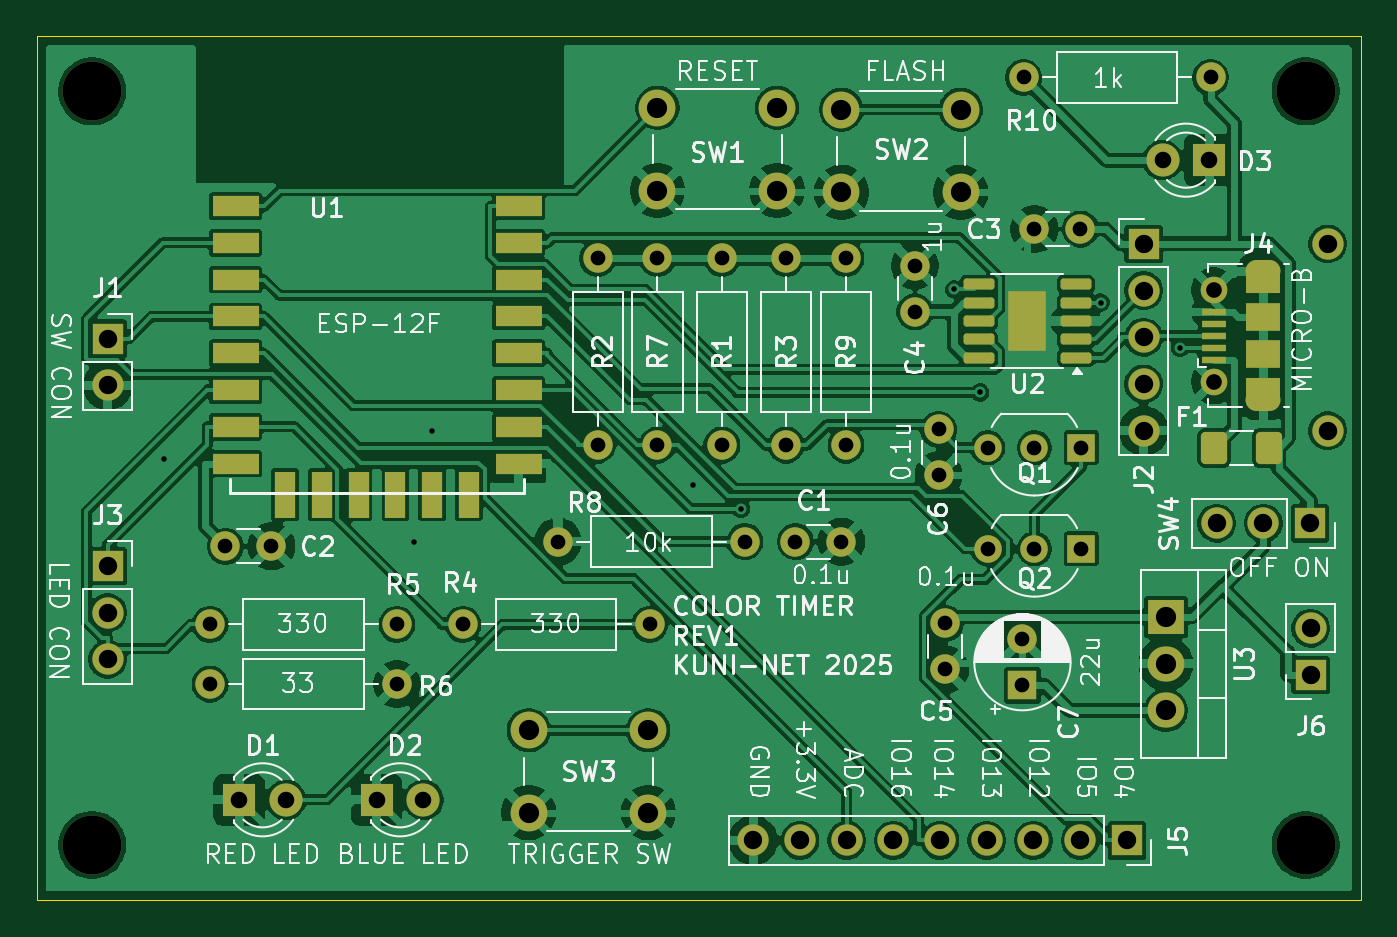
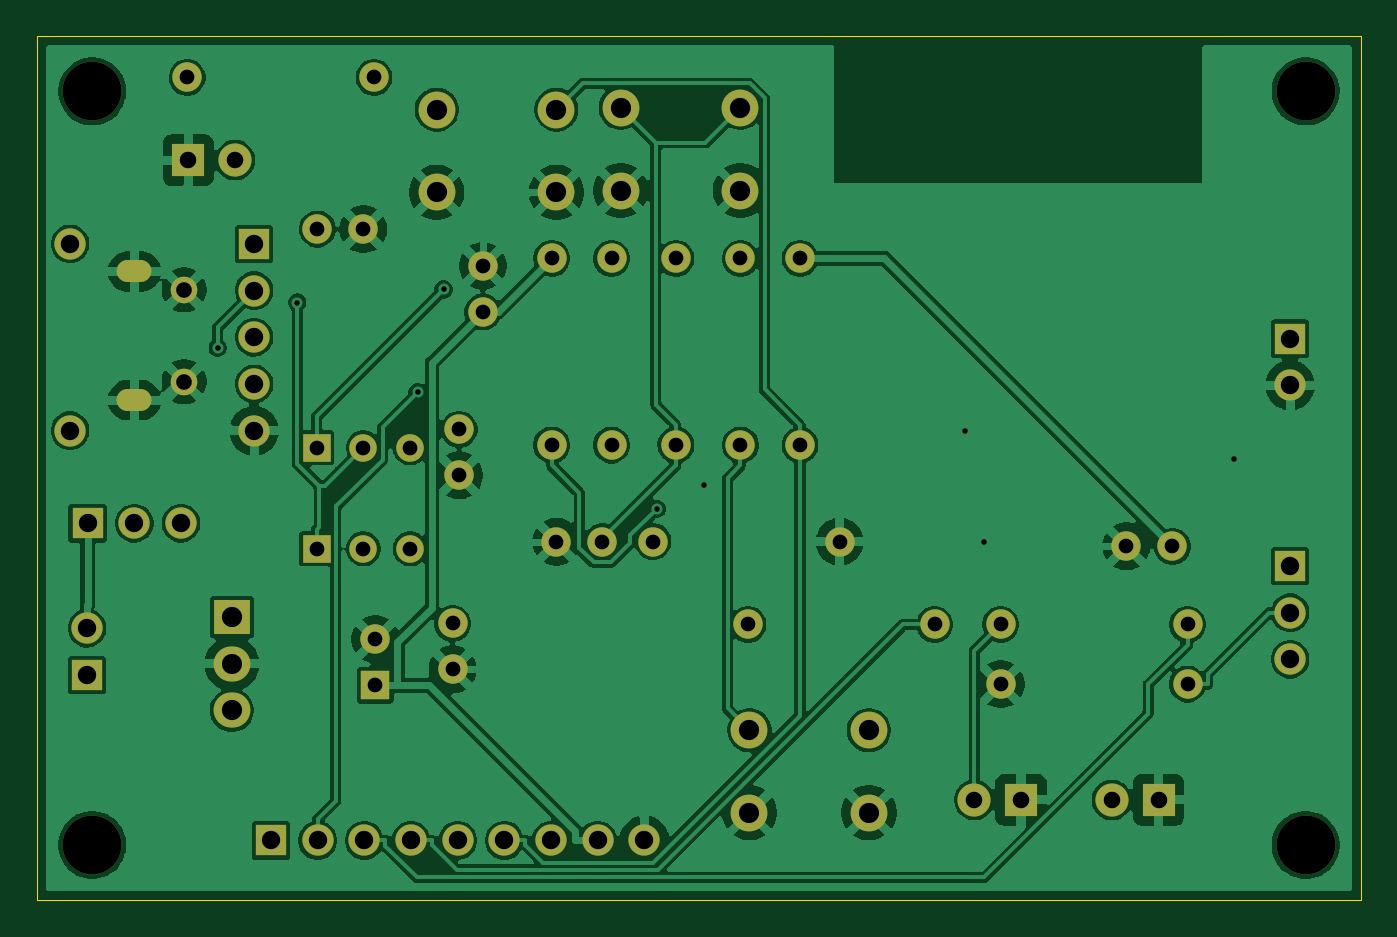
Circuit board: 8 layer files. Board 72.0 x 47.0 mm.
- bottom_copper: ColorTimer-ESP12F-B_Cu.gbl (170886 bytes)
- bottom_mask: ColorTimer-ESP12F-B_Mask.gbs (3732 bytes)
- bottom_silk: ColorTimer-ESP12F-B_Silkscreen.gbo (512 bytes)
- outline: ColorTimer-ESP12F-Edge_Cuts.gm1 (677 bytes)
- top_copper: ColorTimer-ESP12F-F_Cu.gtl (217092 bytes)
- top_mask: ColorTimer-ESP12F-F_Mask.gts (5885 bytes)
- top_silk: ColorTimer-ESP12F-F_Silkscreen.gto (127057 bytes)
- drill: ColorTimer-ESP12F.drl (2451 bytes)

=== bottom_copper: ColorTimer-ESP12F-B_Cu.gbl (170886 bytes, source omitted) ===
=== bottom_mask: ColorTimer-ESP12F-B_Mask.gbs ===
G04 #@! TF.GenerationSoftware,KiCad,Pcbnew,9.0.0*
G04 #@! TF.CreationDate,2025-05-09T21:08:55+09:00*
G04 #@! TF.ProjectId,ColorTimer-ESP12F,436f6c6f-7254-4696-9d65-722d45535031,rev?*
G04 #@! TF.SameCoordinates,Original*
G04 #@! TF.FileFunction,Soldermask,Bot*
G04 #@! TF.FilePolarity,Negative*
%FSLAX46Y46*%
G04 Gerber Fmt 4.6, Leading zero omitted, Abs format (unit mm)*
G04 Created by KiCad (PCBNEW 9.0.0) date 2025-05-09 21:08:55*
%MOMM*%
%LPD*%
G01*
G04 APERTURE LIST*
%ADD10C,3.200000*%
%ADD11C,1.600000*%
%ADD12O,1.600000X1.600000*%
%ADD13R,1.800000X1.800000*%
%ADD14C,1.800000*%
%ADD15R,1.700000X1.700000*%
%ADD16O,1.700000X1.700000*%
%ADD17R,1.600000X1.600000*%
%ADD18R,2.000000X1.905000*%
%ADD19O,2.000000X1.905000*%
%ADD20O,1.900000X1.200000*%
%ADD21C,1.450000*%
%ADD22C,2.000000*%
%ADD23R,1.500000X1.500000*%
%ADD24C,1.500000*%
G04 APERTURE END LIST*
D10*
X164000000Y-43000000D03*
D11*
X128330000Y-72000000D03*
D12*
X118170000Y-72000000D03*
D13*
X158770000Y-46750000D03*
D14*
X156230000Y-46750000D03*
D15*
X164250000Y-66500000D03*
D16*
X161710000Y-66500000D03*
X159170000Y-66500000D03*
D11*
X144400000Y-71950000D03*
X144400000Y-74450000D03*
D17*
X148600000Y-75305100D03*
D11*
X148600000Y-72805100D03*
D10*
X98000000Y-84000000D03*
D11*
X132250000Y-52090000D03*
D12*
X132250000Y-62250000D03*
D18*
X156400000Y-71600000D03*
D19*
X156400000Y-74140000D03*
X156400000Y-76680000D03*
D11*
X125500000Y-52090000D03*
D12*
X125500000Y-62250000D03*
D11*
X148670000Y-42250000D03*
D12*
X158830000Y-42250000D03*
D15*
X154280000Y-83750000D03*
D16*
X151740000Y-83750000D03*
X149200000Y-83750000D03*
X146660000Y-83750000D03*
X144120000Y-83750000D03*
X141580000Y-83750000D03*
X139040000Y-83750000D03*
X136500000Y-83750000D03*
X133960000Y-83750000D03*
D13*
X113480000Y-81540000D03*
D14*
X116020000Y-81540000D03*
D11*
X114580000Y-72000000D03*
D12*
X104420000Y-72000000D03*
D11*
X133500000Y-67500000D03*
D12*
X123340000Y-67500000D03*
D20*
X161700000Y-59800000D03*
D21*
X159000000Y-58800000D03*
X159000000Y-53800000D03*
D20*
X161700000Y-52800000D03*
D15*
X164275000Y-74750000D03*
D16*
X164275000Y-72210000D03*
D13*
X106000000Y-81540000D03*
D14*
X108540000Y-81540000D03*
D22*
X145250000Y-48500000D03*
X138750000Y-48500000D03*
X145250000Y-44000000D03*
X138750000Y-44000000D03*
D11*
X128750000Y-52090000D03*
D12*
X128750000Y-62250000D03*
D11*
X105250000Y-67750000D03*
X107750000Y-67750000D03*
D15*
X155190000Y-51300000D03*
D16*
X155190000Y-53840000D03*
X155190000Y-56380000D03*
X155190000Y-58920000D03*
X155190000Y-61460000D03*
X165200000Y-51300000D03*
X165200000Y-61460000D03*
D11*
X136250000Y-67500000D03*
X138750000Y-67500000D03*
D23*
X151790000Y-67890000D03*
D24*
X149250000Y-67890000D03*
X146710000Y-67890000D03*
D11*
X114580000Y-75250000D03*
D12*
X104420000Y-75250000D03*
D22*
X121750000Y-77750000D03*
X128250000Y-77750000D03*
X121750000Y-82250000D03*
X128250000Y-82250000D03*
D11*
X142750000Y-55000000D03*
X142750000Y-52500000D03*
D10*
X164000000Y-84000000D03*
D23*
X151790000Y-62390000D03*
D24*
X149250000Y-62390000D03*
X146710000Y-62390000D03*
D22*
X135250000Y-48400000D03*
X128750000Y-48400000D03*
X135250000Y-43900000D03*
X128750000Y-43900000D03*
D11*
X139000000Y-52090000D03*
D12*
X139000000Y-62250000D03*
D11*
X135750000Y-52090000D03*
D12*
X135750000Y-62250000D03*
D11*
X144040000Y-61390000D03*
X144040000Y-63890000D03*
D10*
X98000000Y-43000000D03*
D15*
X98840000Y-68820000D03*
D16*
X98840000Y-71360000D03*
X98840000Y-73900000D03*
D15*
X98840000Y-56460000D03*
D16*
X98840000Y-59000000D03*
D11*
X151750000Y-50500000D03*
X149250000Y-50500000D03*
M02*

=== bottom_silk: ColorTimer-ESP12F-B_Silkscreen.gbo ===
G04 #@! TF.GenerationSoftware,KiCad,Pcbnew,9.0.0*
G04 #@! TF.CreationDate,2025-05-09T21:08:55+09:00*
G04 #@! TF.ProjectId,ColorTimer-ESP12F,436f6c6f-7254-4696-9d65-722d45535031,rev?*
G04 #@! TF.SameCoordinates,Original*
G04 #@! TF.FileFunction,Legend,Bot*
G04 #@! TF.FilePolarity,Positive*
%FSLAX46Y46*%
G04 Gerber Fmt 4.6, Leading zero omitted, Abs format (unit mm)*
G04 Created by KiCad (PCBNEW 9.0.0) date 2025-05-09 21:08:55*
%MOMM*%
%LPD*%
G01*
G04 APERTURE LIST*
G04 APERTURE END LIST*
M02*

=== outline: ColorTimer-ESP12F-Edge_Cuts.gm1 ===
G04 #@! TF.GenerationSoftware,KiCad,Pcbnew,9.0.0*
G04 #@! TF.CreationDate,2025-05-09T21:08:55+09:00*
G04 #@! TF.ProjectId,ColorTimer-ESP12F,436f6c6f-7254-4696-9d65-722d45535031,rev?*
G04 #@! TF.SameCoordinates,Original*
G04 #@! TF.FileFunction,Profile,NP*
%FSLAX46Y46*%
G04 Gerber Fmt 4.6, Leading zero omitted, Abs format (unit mm)*
G04 Created by KiCad (PCBNEW 9.0.0) date 2025-05-09 21:08:55*
%MOMM*%
%LPD*%
G01*
G04 APERTURE LIST*
G04 #@! TA.AperFunction,Profile*
%ADD10C,0.050000*%
G04 #@! TD*
G04 APERTURE END LIST*
D10*
X95000000Y-40000000D02*
X167000000Y-40000000D01*
X167000000Y-87000000D01*
X95000000Y-87000000D01*
X95000000Y-40000000D01*
M02*

=== top_copper: ColorTimer-ESP12F-F_Cu.gtl (217092 bytes, source omitted) ===
=== top_mask: ColorTimer-ESP12F-F_Mask.gts ===
G04 #@! TF.GenerationSoftware,KiCad,Pcbnew,9.0.0*
G04 #@! TF.CreationDate,2025-05-09T21:08:55+09:00*
G04 #@! TF.ProjectId,ColorTimer-ESP12F,436f6c6f-7254-4696-9d65-722d45535031,rev?*
G04 #@! TF.SameCoordinates,Original*
G04 #@! TF.FileFunction,Soldermask,Top*
G04 #@! TF.FilePolarity,Negative*
%FSLAX46Y46*%
G04 Gerber Fmt 4.6, Leading zero omitted, Abs format (unit mm)*
G04 Created by KiCad (PCBNEW 9.0.0) date 2025-05-09 21:08:55*
%MOMM*%
%LPD*%
G01*
G04 APERTURE LIST*
G04 Aperture macros list*
%AMRoundRect*
0 Rectangle with rounded corners*
0 $1 Rounding radius*
0 $2 $3 $4 $5 $6 $7 $8 $9 X,Y pos of 4 corners*
0 Add a 4 corners polygon primitive as box body*
4,1,4,$2,$3,$4,$5,$6,$7,$8,$9,$2,$3,0*
0 Add four circle primitives for the rounded corners*
1,1,$1+$1,$2,$3*
1,1,$1+$1,$4,$5*
1,1,$1+$1,$6,$7*
1,1,$1+$1,$8,$9*
0 Add four rect primitives between the rounded corners*
20,1,$1+$1,$2,$3,$4,$5,0*
20,1,$1+$1,$4,$5,$6,$7,0*
20,1,$1+$1,$6,$7,$8,$9,0*
20,1,$1+$1,$8,$9,$2,$3,0*%
G04 Aperture macros list end*
%ADD10C,3.200000*%
%ADD11C,1.600000*%
%ADD12O,1.600000X1.600000*%
%ADD13R,1.800000X1.800000*%
%ADD14C,1.800000*%
%ADD15R,1.700000X1.700000*%
%ADD16O,1.700000X1.700000*%
%ADD17R,1.600000X1.600000*%
%ADD18R,2.000000X1.905000*%
%ADD19O,2.000000X1.905000*%
%ADD20R,2.500000X1.100000*%
%ADD21R,1.100000X2.500000*%
%ADD22R,1.350000X0.400000*%
%ADD23O,1.900000X1.200000*%
%ADD24R,1.900000X1.200000*%
%ADD25C,1.450000*%
%ADD26R,1.900000X1.500000*%
%ADD27C,2.000000*%
%ADD28RoundRect,0.150000X0.687500X0.150000X-0.687500X0.150000X-0.687500X-0.150000X0.687500X-0.150000X0*%
%ADD29R,2.100000X3.300000*%
%ADD30R,1.500000X1.500000*%
%ADD31C,1.500000*%
%ADD32RoundRect,0.250001X-0.462499X-0.624999X0.462499X-0.624999X0.462499X0.624999X-0.462499X0.624999X0*%
G04 APERTURE END LIST*
D10*
X164000000Y-43000000D03*
D11*
X128330000Y-72000000D03*
D12*
X118170000Y-72000000D03*
D13*
X158770000Y-46750000D03*
D14*
X156230000Y-46750000D03*
D15*
X164250000Y-66500000D03*
D16*
X161710000Y-66500000D03*
X159170000Y-66500000D03*
D11*
X144400000Y-71950000D03*
X144400000Y-74450000D03*
D17*
X148600000Y-75305100D03*
D11*
X148600000Y-72805100D03*
D10*
X98000000Y-84000000D03*
D11*
X132250000Y-52090000D03*
D12*
X132250000Y-62250000D03*
D18*
X156400000Y-71600000D03*
D19*
X156400000Y-74140000D03*
X156400000Y-76680000D03*
D11*
X125500000Y-52090000D03*
D12*
X125500000Y-62250000D03*
D11*
X148670000Y-42250000D03*
D12*
X158830000Y-42250000D03*
D20*
X105800000Y-49250000D03*
X105800000Y-51250000D03*
X105800000Y-53250000D03*
X105800000Y-55250000D03*
X105800000Y-57250000D03*
X105800000Y-59250000D03*
X105800000Y-61250000D03*
X105800000Y-63250000D03*
X121200000Y-63250000D03*
X121200000Y-61250000D03*
X121200000Y-59250000D03*
X121200000Y-57250000D03*
X121200000Y-55250000D03*
X121200000Y-53250000D03*
X121200000Y-51250000D03*
X121200000Y-49250000D03*
D21*
X108490000Y-64950000D03*
X110490000Y-64950000D03*
X112490000Y-64950000D03*
X114490000Y-64950000D03*
X116490000Y-64950000D03*
X118490000Y-64950000D03*
D15*
X154280000Y-83750000D03*
D16*
X151740000Y-83750000D03*
X149200000Y-83750000D03*
X146660000Y-83750000D03*
X144120000Y-83750000D03*
X141580000Y-83750000D03*
X139040000Y-83750000D03*
X136500000Y-83750000D03*
X133960000Y-83750000D03*
D13*
X113480000Y-81540000D03*
D14*
X116020000Y-81540000D03*
D11*
X114580000Y-72000000D03*
D12*
X104420000Y-72000000D03*
D11*
X133500000Y-67500000D03*
D12*
X123340000Y-67500000D03*
D22*
X159000000Y-57600000D03*
X159000000Y-56950000D03*
X159000000Y-56300000D03*
X159000000Y-55650000D03*
X159000000Y-55000000D03*
D23*
X161700000Y-59800000D03*
D24*
X161700000Y-59200000D03*
D25*
X159000000Y-58800000D03*
D26*
X161700000Y-57300000D03*
X161700000Y-55300000D03*
D25*
X159000000Y-53800000D03*
D24*
X161700000Y-53400000D03*
D23*
X161700000Y-52800000D03*
D15*
X164275000Y-74750000D03*
D16*
X164275000Y-72210000D03*
D13*
X106000000Y-81540000D03*
D14*
X108540000Y-81540000D03*
D27*
X145250000Y-48500000D03*
X138750000Y-48500000D03*
X145250000Y-44000000D03*
X138750000Y-44000000D03*
D11*
X128750000Y-52090000D03*
D12*
X128750000Y-62250000D03*
D11*
X105250000Y-67750000D03*
X107750000Y-67750000D03*
D28*
X151500000Y-57500000D03*
X151500000Y-56500000D03*
X151500000Y-55500000D03*
X151500000Y-54500000D03*
X151500000Y-53500000D03*
X146225000Y-53500000D03*
X146225000Y-54500000D03*
X146225000Y-55500000D03*
X146225000Y-56500000D03*
X146225000Y-57500000D03*
D29*
X148862500Y-55500000D03*
D15*
X155190000Y-51300000D03*
D16*
X155190000Y-53840000D03*
X155190000Y-56380000D03*
X155190000Y-58920000D03*
X155190000Y-61460000D03*
X165200000Y-51300000D03*
X165200000Y-61460000D03*
D11*
X136250000Y-67500000D03*
X138750000Y-67500000D03*
D30*
X151790000Y-67890000D03*
D31*
X149250000Y-67890000D03*
X146710000Y-67890000D03*
D11*
X114580000Y-75250000D03*
D12*
X104420000Y-75250000D03*
D27*
X121750000Y-77750000D03*
X128250000Y-77750000D03*
X121750000Y-82250000D03*
X128250000Y-82250000D03*
D11*
X142750000Y-55000000D03*
X142750000Y-52500000D03*
D10*
X164000000Y-84000000D03*
D30*
X151790000Y-62390000D03*
D31*
X149250000Y-62390000D03*
X146710000Y-62390000D03*
D27*
X135250000Y-48400000D03*
X128750000Y-48400000D03*
X135250000Y-43900000D03*
X128750000Y-43900000D03*
D11*
X139000000Y-52090000D03*
D12*
X139000000Y-62250000D03*
D11*
X135750000Y-52090000D03*
D12*
X135750000Y-62250000D03*
D11*
X144040000Y-61390000D03*
X144040000Y-63890000D03*
D10*
X98000000Y-43000000D03*
D32*
X159025000Y-62400000D03*
X162000000Y-62400000D03*
D15*
X98840000Y-68820000D03*
D16*
X98840000Y-71360000D03*
X98840000Y-73900000D03*
D15*
X98840000Y-56460000D03*
D16*
X98840000Y-59000000D03*
D11*
X151750000Y-50500000D03*
X149250000Y-50500000D03*
M02*

=== top_silk: ColorTimer-ESP12F-F_Silkscreen.gto (127057 bytes, source omitted) ===
=== drill: ColorTimer-ESP12F.drl ===
M48
; DRILL file {KiCad 9.0.0} date 2025-05-09T21:09:08+0900
; FORMAT={-:-/ absolute / metric / decimal}
; #@! TF.CreationDate,2025-05-09T21:09:08+09:00
; #@! TF.GenerationSoftware,Kicad,Pcbnew,9.0.0
; #@! TF.FileFunction,MixedPlating,1,2
FMAT,2
METRIC
; #@! TA.AperFunction,Plated,PTH,ViaDrill
T1C0.300
; #@! TA.AperFunction,Plated,PTH,ComponentDrill
T2C0.600
; #@! TA.AperFunction,Plated,PTH,ComponentDrill
T3C0.800
; #@! TA.AperFunction,Plated,PTH,ComponentDrill
T4C0.850
; #@! TA.AperFunction,Plated,PTH,ComponentDrill
T5C0.900
; #@! TA.AperFunction,Plated,PTH,ComponentDrill
T6C1.000
; #@! TA.AperFunction,Plated,PTH,ComponentDrill
T7C1.100
; #@! TA.AperFunction,NonPlated,NPTH,ComponentDrill
T8C3.200
%
G90
G05
T1
X101.9Y-63.0
X115.5Y-67.5
X116.5Y-61.5
X130.7Y-64.4
X133.29Y-65.718
X144.886Y-53.776
X146.299Y-59.38
X152.849Y-54.5
X157.17Y-56.96
T3
X104.42Y-72.0
X104.42Y-75.25
X105.25Y-67.75
X107.75Y-67.75
X114.58Y-72.0
X114.58Y-75.25
X118.17Y-72.0
X123.34Y-67.5
X125.5Y-52.09
X125.5Y-62.25
X128.33Y-72.0
X128.75Y-52.09
X128.75Y-62.25
X132.25Y-52.09
X132.25Y-62.25
X133.5Y-67.5
X135.75Y-52.09
X135.75Y-62.25
X136.25Y-67.5
X138.75Y-67.5
X139.0Y-52.09
X139.0Y-62.25
X142.75Y-52.5
X142.75Y-55.0
X144.04Y-61.39
X144.04Y-63.89
X144.4Y-71.95
X144.4Y-74.45
X146.71Y-62.39
X146.71Y-67.89
X148.6Y-72.805
X148.6Y-75.305
X148.67Y-42.25
X149.25Y-50.5
X149.25Y-62.39
X149.25Y-67.89
X151.75Y-50.5
X151.79Y-62.39
X151.79Y-67.89
X158.83Y-42.25
T4
X159.0Y-53.8
X159.0Y-58.8
T5
X106.0Y-81.54
X108.54Y-81.54
X113.48Y-81.54
X116.02Y-81.54
X156.23Y-46.75
X158.77Y-46.75
T6
X98.84Y-56.46
X98.84Y-59.0
X98.84Y-68.82
X98.84Y-71.36
X98.84Y-73.9
X133.96Y-83.75
X136.5Y-83.75
X139.04Y-83.75
X141.58Y-83.75
X144.12Y-83.75
X146.66Y-83.75
X149.2Y-83.75
X151.74Y-83.75
X154.28Y-83.75
X155.19Y-51.3
X155.19Y-53.84
X155.19Y-56.38
X155.19Y-58.92
X155.19Y-61.46
X159.17Y-66.5
X161.71Y-66.5
X164.25Y-66.5
X164.275Y-72.21
X164.275Y-74.75
X165.2Y-51.3
X165.2Y-61.46
T7
X121.75Y-77.75
X121.75Y-82.25
X128.25Y-77.75
X128.25Y-82.25
X128.75Y-43.9
X128.75Y-48.4
X135.25Y-43.9
X135.25Y-48.4
X138.75Y-44.0
X138.75Y-48.5
X145.25Y-44.0
X145.25Y-48.5
X156.4Y-71.6
X156.4Y-74.14
X156.4Y-76.68
T8
X98.0Y-43.0
X98.0Y-84.0
X164.0Y-43.0
X164.0Y-84.0
T2
G00X161.35Y-52.8
M15
G01X162.05Y-52.8
M16
G05
G00X162.05Y-59.8
M15
G01X161.35Y-59.8
M16
G05
M30
